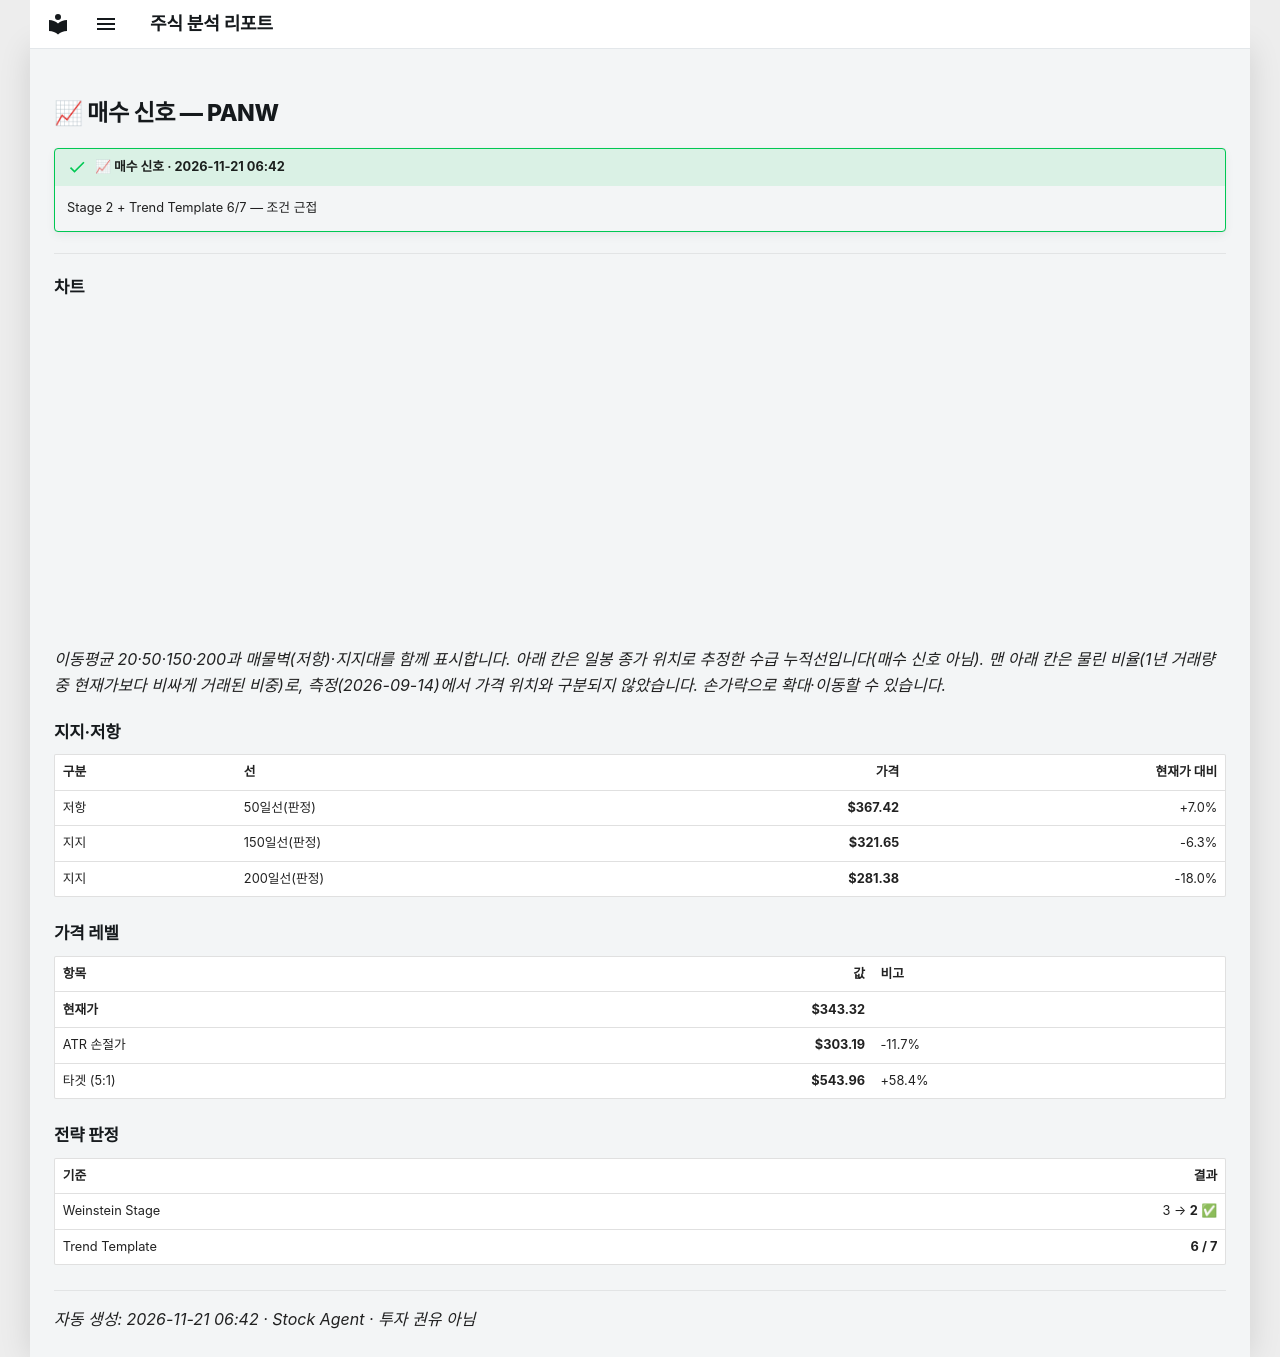

repository: soloandco/stock-reports · page: alerts/20261121-panw-buy_watch/index.html · generator: mkdocs

---
title: "📈 매수 신호 — PANW"
ticker: PANW
alert: "📈 매수 신호"
created: 2026-11-21
comments: true
---

# 📈 매수 신호 — PANW

!!! success "📈 매수 신호 · 2026-11-21 06:42"
    Stage 2 + Trend Template 6/7 — 조건 근접

---

## 차트

<div class="stock-chart" data-src="../charts/20261121-panw-buy_watch.json"></div>

_이동평균 20·50·150·200과 매물벽(저항)·지지대를 함께 표시합니다. 아래 칸은 일봉 종가 위치로 추정한 수급 누적선입니다(매수 신호 아님). 맨 아래 칸은 물린 비율(1년 거래량 중 현재가보다 비싸게 거래된 비중)로, 측정(2026-09-14)에서 가격 위치와 구분되지 않았습니다. 손가락으로 확대·이동할 수 있습니다._

## 지지·저항

| 구분 | 선 | 가격 | 현재가 대비 |
|:-----|:---|-----:|-----------:|
| 저항 | 50일선(판정) | **$367.42** | +7.0% |
| 지지 | 150일선(판정) | **$321.65** | -6.3% |
| 지지 | 200일선(판정) | **$281.38** | -18.0% |

## 가격 레벨

| 항목 | 값 | 비고 |
|:-----|---:|:-----|
| **현재가** | **$343.32** | |
| ATR 손절가 | **$303.19** | -11.7% |
| 타겟 (5:1) | **$543.96** | +58.4% |

## 전략 판정

| 기준 | 결과 |
|:-----|-----:|
| Weinstein Stage | 3 → **2** ✅ |
| Trend Template | **6 / 7** |

---
_자동 생성: 2026-11-21 06:42 · Stock Agent · 투자 권유 아님_
